Image classification data set "Cana_de_azucar" (ErikaGM19/trabajo_de_grado on GitHub). Class labels (10): carbon smut, hoja amarilla, mancha anillo, mancha parda, mosaic, muermo rojo, roya, sanas, secas, tizon bacteriano.

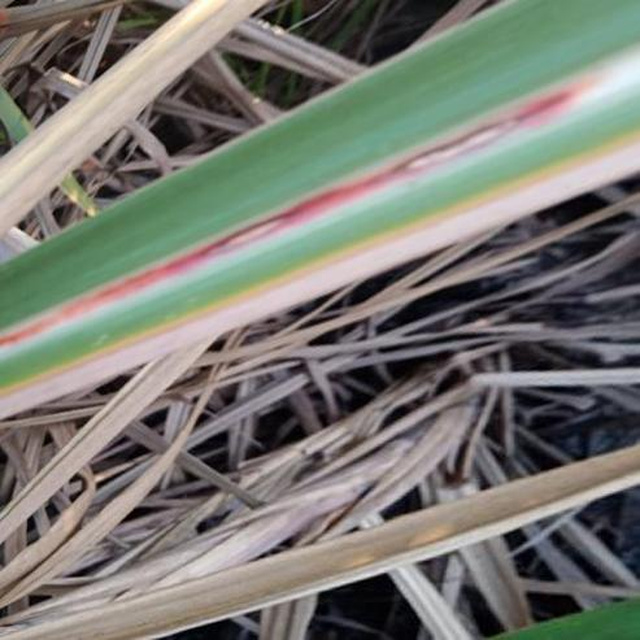
Label: muermo rojo

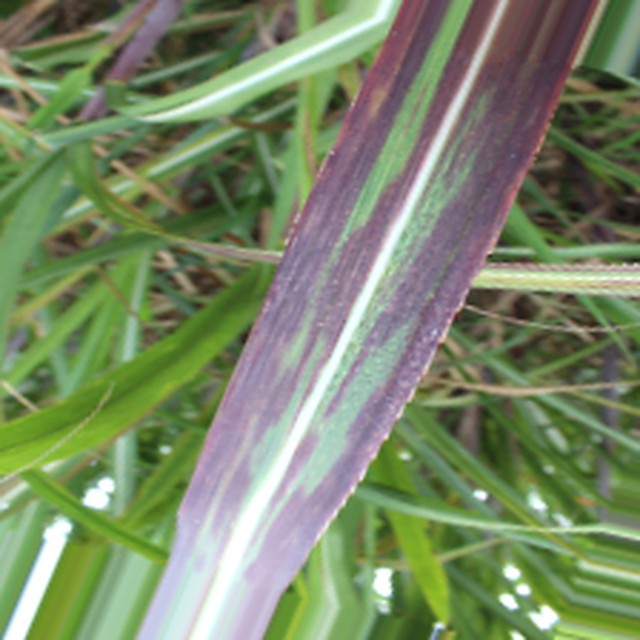
Label: tizon bacteriano

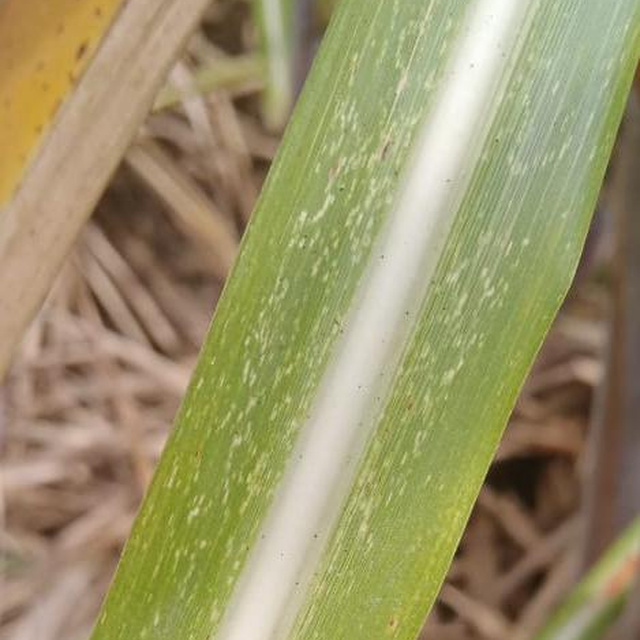
Label: mosaic

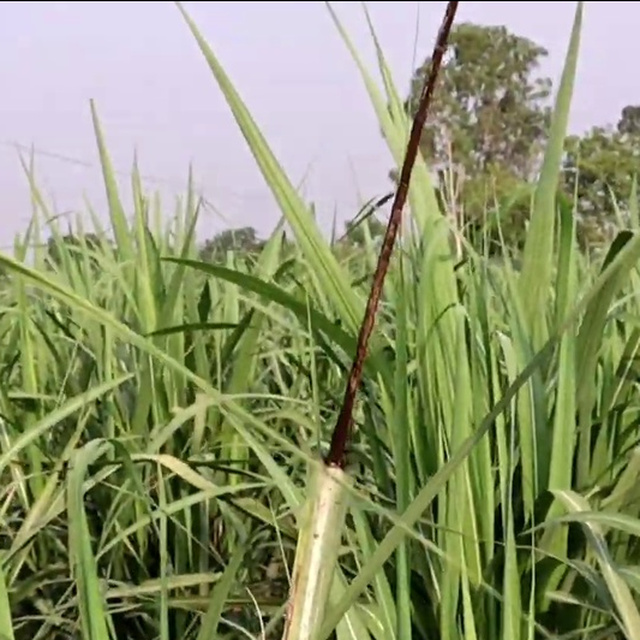
Label: carbon smut

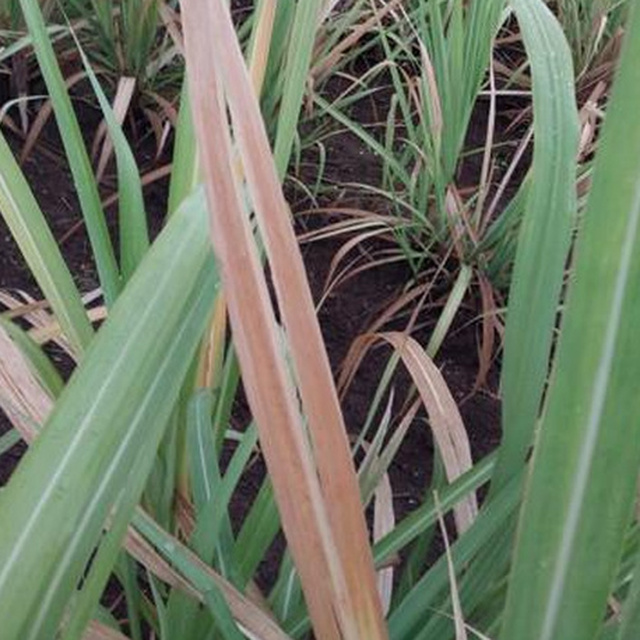
Label: secas

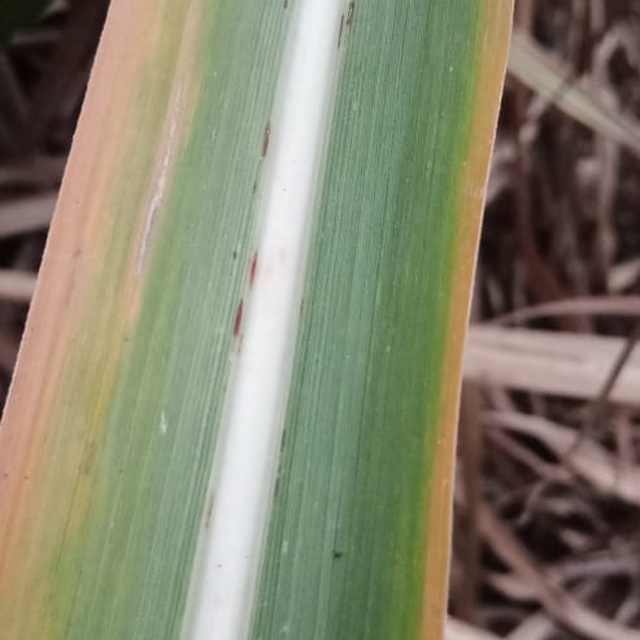
Label: hoja amarilla
